Run: headless pygame with SDL's dummy video driver; simulated clock (each Clock.tick advances the game by its frame time, no real sleeping); random seed 0; keys injected as events and as key.get_pressed() state; no mouse input; restart key R tapped at the start of phases 3 and 4.
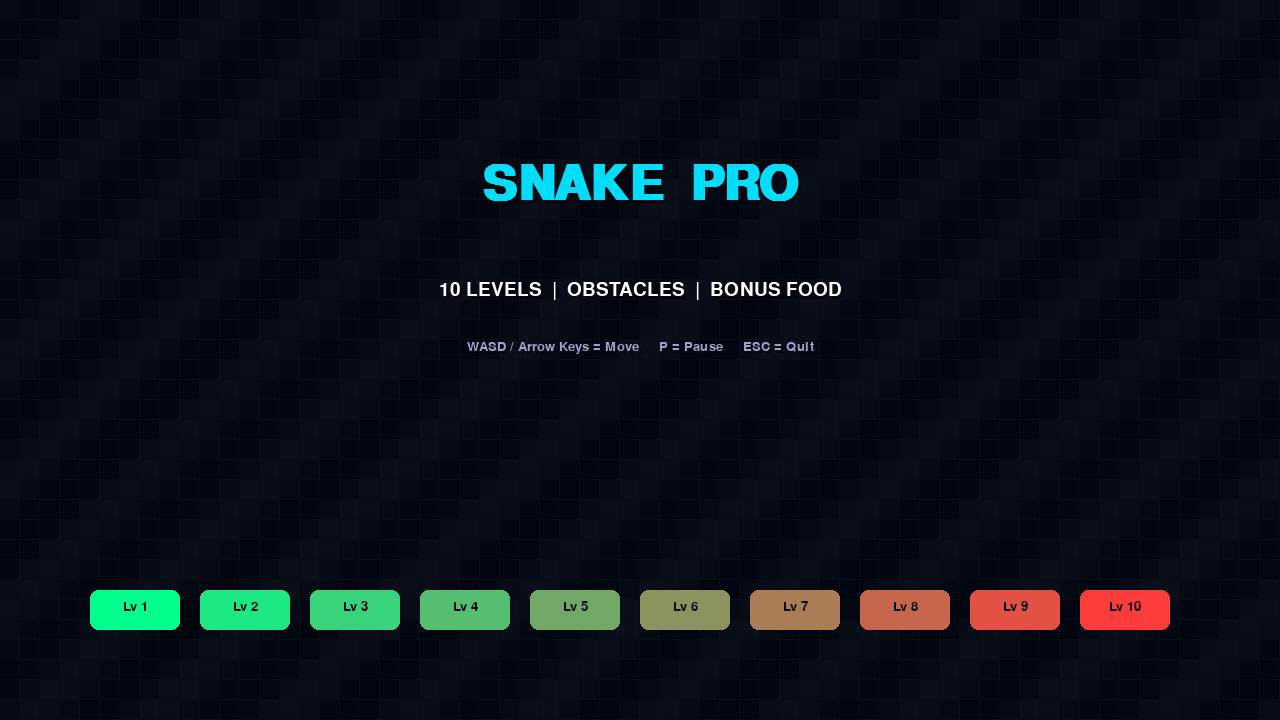
Frame 1 of 4 · flips 1–60 · no input
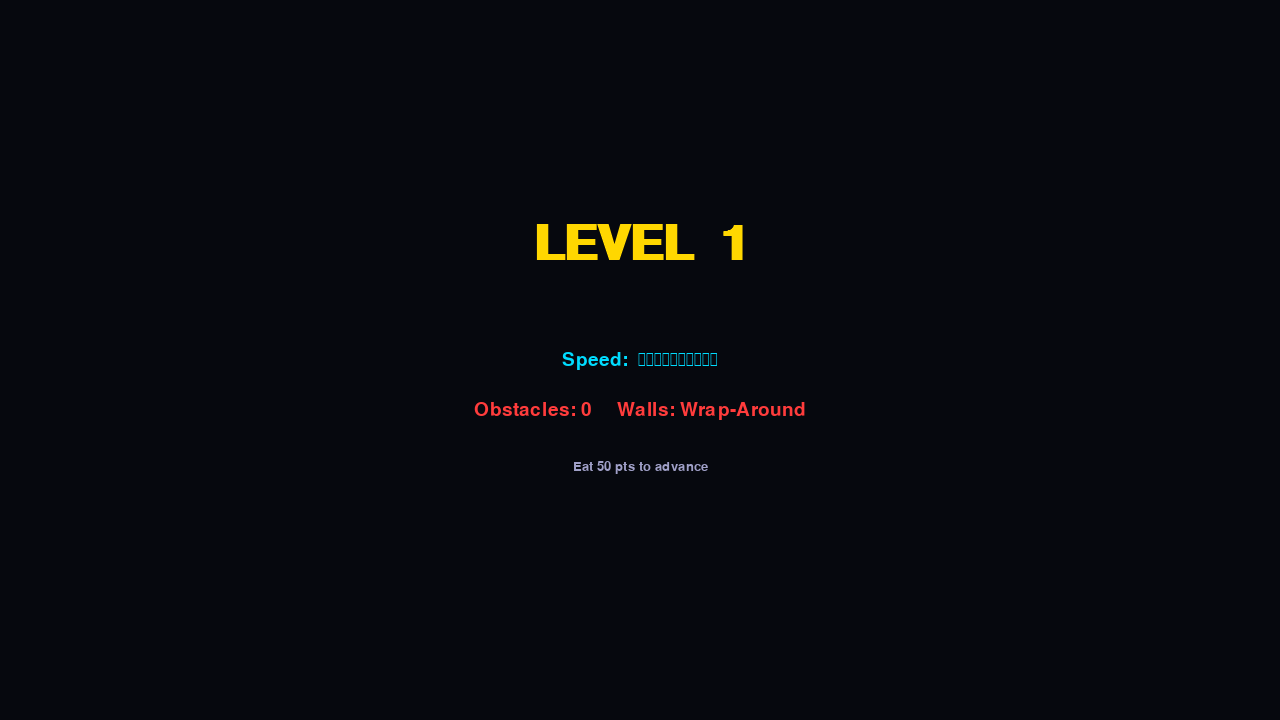
Frame 2 of 4 · flips 61–180 · tapped SPACE, RETURN · held RIGHT (→), D
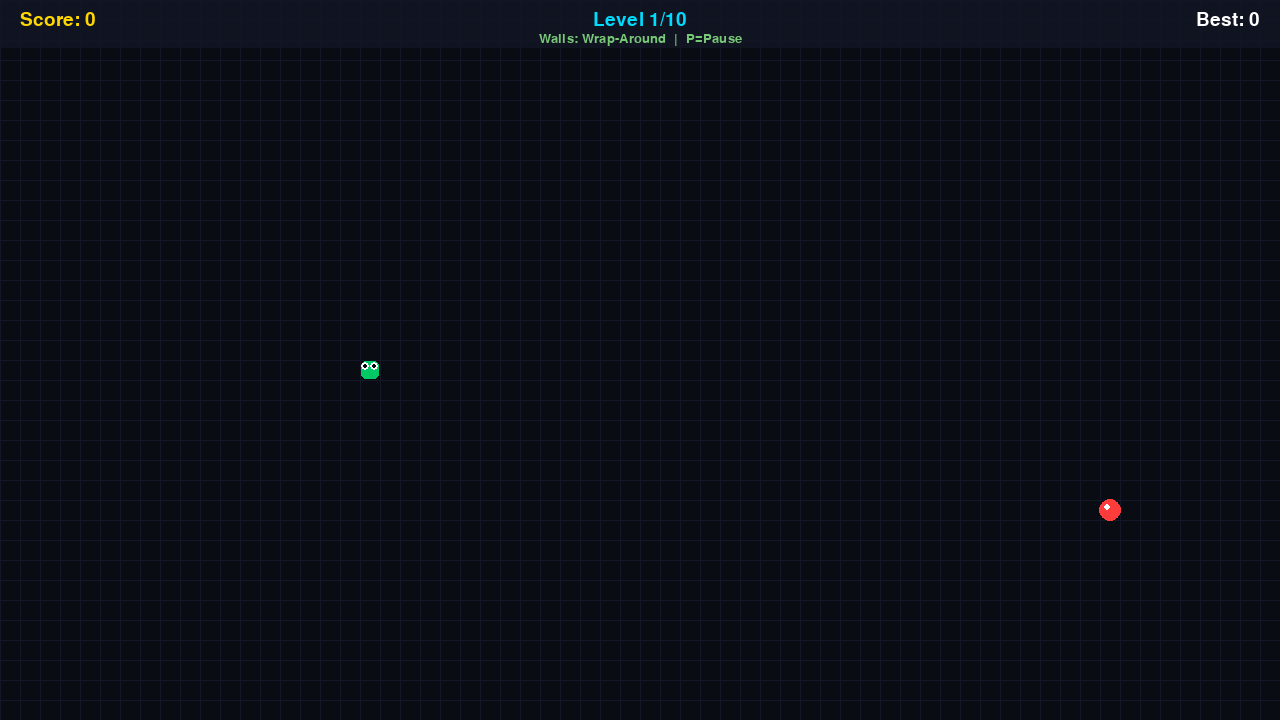
Frame 3 of 4 · flips 181–300 · tapped R · held DOWN (↓), S
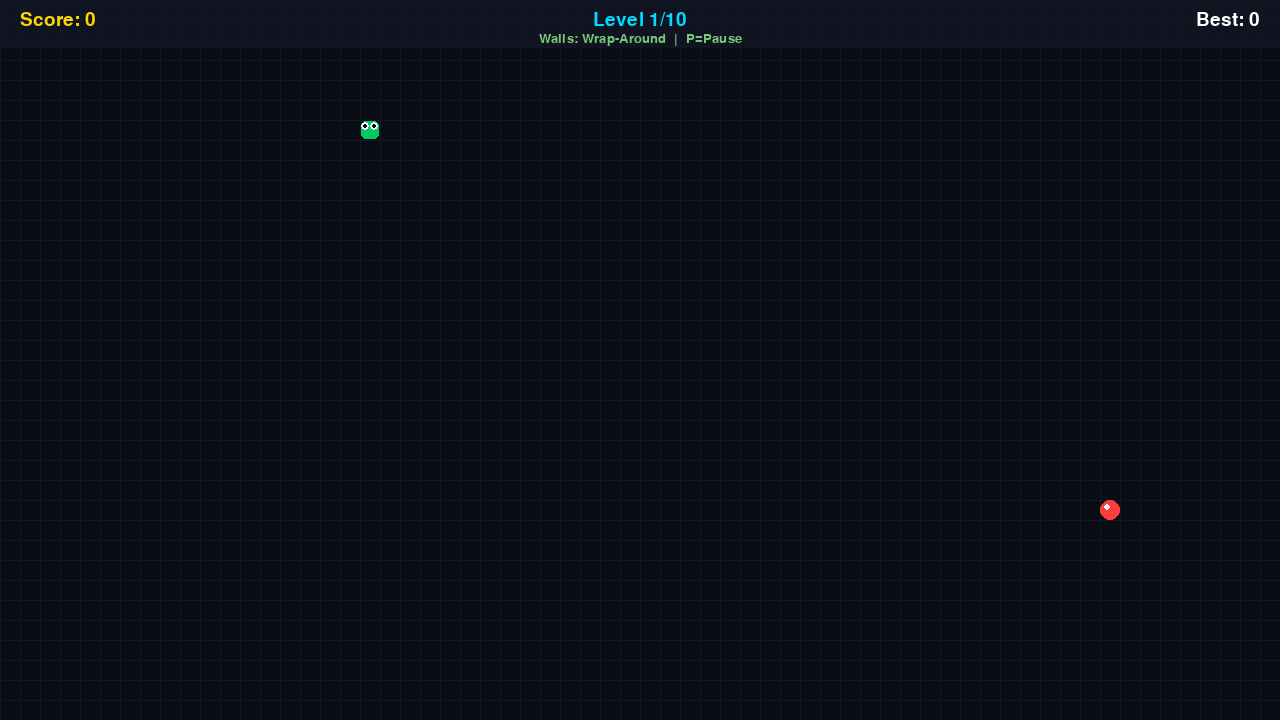
Frame 4 of 4 · flips 301–420 · tapped R · held LEFT (←), A, UP (↑), W

The pygame program that drew these frames:

# <===== Import the Useful Libraries for Snake Game =====>

import pygame
import random
import sys
import math

# ─────────────────────────────────────────────
#  Initialize
# ─────────────────────────────────────────────
pygame.init()
pygame.mixer.init()

WIDTH, HEIGHT = 1280, 720
SNAKE_SIZE     = 20
GRID_W         = WIDTH  // SNAKE_SIZE   # 64
GRID_H         = HEIGHT // SNAKE_SIZE   # 36

screen = pygame.display.set_mode((WIDTH, HEIGHT))
pygame.display.set_caption("Snake Pro  |  10 Levels")
clock = pygame.time.Clock()

# ─────────────────────────────────────────────
#  Fonts
# ─────────────────────────────────────────────
font_huge  = pygame.font.SysFont("consolas", 72, bold=True)
font_large = pygame.font.SysFont("consolas", 42, bold=True)
font_med   = pygame.font.SysFont("consolas", 28)
font_small = pygame.font.SysFont("consolas", 20)

# ─────────────────────────────────────────────
#  Colour palette
# ─────────────────────────────────────────────
C_BG        = (10,  12,  20)
C_GRID      = (20,  24,  38)
C_SNAKE_H   = (0,   255, 140)
C_SNAKE_B   = (0,   200, 100)
C_FOOD      = (255,  60,  60)
C_FOOD2     = (255, 180,   0)
C_OBSTACLE  = (80,  80, 100)
C_OBS_EDGE  = (140, 140, 180)
C_WHITE     = (255, 255, 255)
C_GOLD      = (255, 215,   0)
C_CYAN      = (0,   220, 255)
C_DARK      = (6,    8,  14)

# ─────────────────────────────────────────────
#  Level definitions:  (speed, num_obstacles, walls_deadly)
# ─────────────────────────────────────────────
LEVEL_CONFIG = [
    (8,   0,  False),   # 1 – open, slow, wrap walls
    (10,  3,  False),   # 2
    (11,  5,  False),   # 3
    (12,  6,  True),    # 4 – walls now kill
    (13,  8,  True),    # 5
    (14, 10,  True),    # 6
    (15, 12,  True),    # 7
    (16, 14,  True),    # 8
    (17, 16,  True),    # 9
    (18, 20,  True),    # 10 – max chaos
]

SCORE_PER_FOOD   = 10
BONUS_SCORE      = 25
BONUS_CHANCE     = 0.15
LEVEL_UP_SCORE   = 50   # points needed IN THIS LEVEL to advance

# ─────────────────────────────────────────────
#  Helpers
# ─────────────────────────────────────────────
def rand_cell():
    return (random.randint(1, GRID_W - 2) * SNAKE_SIZE,
            random.randint(1, GRID_H - 2) * SNAKE_SIZE)

def lerp_color(c1, c2, t):
    t = max(0.0, min(1.0, t))
    return tuple(int(c1[i] + (c2[i] - c1[i]) * t) for i in range(3))

def draw_rounded_rect(surface, color, rect, radius=6):
    pygame.draw.rect(surface, color, rect, border_radius=radius)

# ─────────────────────────────────────────────
#  Obstacle generation
# ─────────────────────────────────────────────
SAFE_ZONE = pygame.Rect(WIDTH//2 - 120, HEIGHT//2 - 120, 240, 240)

def generate_obstacles(count):
    obs = []
    attempts = 0
    while len(obs) < count and attempts < 2000:
        attempts += 1
        gx = random.randint(1, GRID_W - 4)
        gy = random.randint(2, GRID_H - 3)   # avoid top HUD row
        w  = random.randint(1, 3)
        h  = random.randint(1, 3)
        rect = pygame.Rect(gx * SNAKE_SIZE, gy * SNAKE_SIZE,
                           w * SNAKE_SIZE, h * SNAKE_SIZE)
        if SAFE_ZONE.colliderect(rect):
            continue
        obs.append(rect)
    return obs

# ─────────────────────────────────────────────
#  Particles
# ─────────────────────────────────────────────
class Particle:
    def __init__(self, x, y, color):
        self.x = x + SNAKE_SIZE // 2
        self.y = y + SNAKE_SIZE // 2
        angle  = random.uniform(0, 2 * math.pi)
        speed  = random.uniform(2, 7)
        self.vx = math.cos(angle) * speed
        self.vy = math.sin(angle) * speed
        self.life  = 1.0
        self.decay = random.uniform(0.04, 0.09)
        self.size  = random.randint(3, 7)
        self.color = color

    def update(self):
        self.x  += self.vx
        self.y  += self.vy
        self.vy += 0.2
        self.life -= self.decay
        return self.life > 0

    def draw(self, surface):
        c = lerp_color(self.color, C_BG, 1 - self.life)
        pygame.draw.circle(surface, c, (int(self.x), int(self.y)), self.size)

particles = []

def spawn_particles(x, y, color, n=18):
    for _ in range(n):
        particles.append(Particle(x, y, color))

# ─────────────────────────────────────────────
#  Draw helpers
# ─────────────────────────────────────────────
def draw_bg():
    screen.fill(C_BG)
    for gx in range(GRID_W + 1):
        pygame.draw.line(screen, C_GRID, (gx * SNAKE_SIZE, 0), (gx * SNAKE_SIZE, HEIGHT))
    for gy in range(GRID_H + 1):
        pygame.draw.line(screen, C_GRID, (0, gy * SNAKE_SIZE), (WIDTH, gy * SNAKE_SIZE))

def draw_snake(snake_list):
    n = len(snake_list)
    for i, block in enumerate(snake_list):
        t = i / max(n - 1, 1)
        color = lerp_color(C_SNAKE_B, C_SNAKE_H, t)
        r = pygame.Rect(block[0] + 1, block[1] + 1, SNAKE_SIZE - 2, SNAKE_SIZE - 2)
        draw_rounded_rect(screen, color, r, radius=5)
    if snake_list:
        hx, hy = snake_list[-1]
        pygame.draw.circle(screen, C_WHITE, (hx + 5,  hy + 6), 4)
        pygame.draw.circle(screen, C_WHITE, (hx + 14, hy + 6), 4)
        pygame.draw.circle(screen, C_DARK,  (hx + 5,  hy + 6), 2)
        pygame.draw.circle(screen, C_DARK,  (hx + 14, hy + 6), 2)

def draw_food(fx, fy, tick, bonus=False):
    color  = C_FOOD2 if bonus else C_FOOD
    pulse  = abs(math.sin(tick * 0.08)) * 3
    cx, cy = fx + SNAKE_SIZE // 2, fy + SNAKE_SIZE // 2
    r = int(SNAKE_SIZE // 2 + pulse)
    pygame.draw.circle(screen, color, (cx, cy), r)
    pygame.draw.circle(screen, C_WHITE, (cx - 3, cy - 3), 3)

def draw_obstacles(obs_list):
    for rect in obs_list:
        draw_rounded_rect(screen, C_OBSTACLE, rect, radius=4)
        pygame.draw.rect(screen, C_OBS_EDGE, rect, 2, border_radius=4)

def draw_hud(score, level, high_score, closed_walls):
    panel = pygame.Surface((WIDTH, 48), pygame.SRCALPHA)
    panel.fill((18, 22, 36, 220))
    screen.blit(panel, (0, 0))
    screen.blit(font_med.render(f"Score: {score}", True, C_GOLD),  (20, 10))
    lv_surf = font_med.render(f"Level {level}/10", True, C_CYAN)
    screen.blit(lv_surf, (WIDTH // 2 - lv_surf.get_width() // 2, 10))
    hs_surf = font_med.render(f"Best: {high_score}", True, C_WHITE)
    screen.blit(hs_surf, (WIDTH - hs_surf.get_width() - 20, 10))
    if closed_walls:
        wi = font_small.render("WALLS DEADLY  |  P=Pause", True, C_FOOD)
        screen.blit(wi, (WIDTH // 2 - wi.get_width() // 2, 32))
    else:
        wi = font_small.render("Walls: Wrap-Around  |  P=Pause", True, (120,200,120))
        screen.blit(wi, (WIDTH // 2 - wi.get_width() // 2, 32))

def centered(text, font, color, y, shadow=True):
    if shadow:
        sh = font.render(text, True, C_DARK)
        screen.blit(sh, (WIDTH//2 - sh.get_width()//2 + 3, y + 3))
    s = font.render(text, True, color)
    screen.blit(s, (WIDTH//2 - s.get_width()//2, y))

# ─────────────────────────────────────────────
#  TITLE SCREEN
# ─────────────────────────────────────────────
def title_screen():
    tick = 0
    while True:
        for event in pygame.event.get():
            if event.type == pygame.QUIT:
                pygame.quit(); sys.exit()
            if event.type == pygame.KEYDOWN:
                if event.key == pygame.K_RETURN: return
                if event.key == pygame.K_ESCAPE: pygame.quit(); sys.exit()

        screen.fill(C_BG)
        for i in range(0, WIDTH, SNAKE_SIZE):
            for j in range(0, HEIGHT, SNAKE_SIZE):
                b = int(5 + 5 * math.sin((i + j + tick) * 0.05))
                pygame.draw.rect(screen, (b, b + 5, b + 15),
                                 (i, j, SNAKE_SIZE - 1, SNAKE_SIZE - 1))

        centered("SNAKE  PRO", font_huge,
                 lerp_color(C_SNAKE_H, C_CYAN, abs(math.sin(tick * 0.03))), 160)
        centered("10 LEVELS  |  OBSTACLES  |  BONUS FOOD", font_med, C_WHITE, 280)
        centered("WASD / Arrow Keys = Move     P = Pause     ESC = Quit",
                 font_small, (160,160,200), 340)
        if (tick // 30) % 2 == 0:
            centered(">>>  PRESS  ENTER  TO  START  <<<", font_large, C_GOLD, 430)

        # level strip
        for lv in range(10):
            cx = 90 + lv * 110
            cy = 590
            c = lerp_color(C_SNAKE_H, C_FOOD, lv / 9)
            pygame.draw.rect(screen, c, (cx, cy, 90, 40), border_radius=8)
            t = font_small.render(f"Lv {lv+1}", True, C_DARK)
            screen.blit(t, (cx + 45 - t.get_width()//2, cy + 10))

        pygame.display.flip()
        clock.tick(60)
        tick += 1

# ─────────────────────────────────────────────
#  GAME OVER SCREEN
# ─────────────────────────────────────────────
def game_over_screen(score, high_score, level, win=False):
    tick = 0
    while True:
        for event in pygame.event.get():
            if event.type == pygame.QUIT:
                pygame.quit(); sys.exit()
            if event.type == pygame.KEYDOWN:
                if event.key in (pygame.K_r, pygame.K_RETURN): return "retry"
                if event.key == pygame.K_m:                     return "menu"
                if event.key == pygame.K_ESCAPE: pygame.quit(); sys.exit()

        screen.fill(C_DARK)
        title  = "YOU  WIN!" if win else "GAME  OVER"
        tcolor = C_GOLD      if win else C_FOOD
        centered(title,                     font_huge,  tcolor,  160)
        centered(f"Score :  {score}",       font_large, C_WHITE, 280)
        centered(f"Level Reached :  {level}", font_med, C_CYAN,  350)
        centered(f"Best  :  {high_score}",  font_med,   C_GOLD,  400)
        if (tick // 30) % 2 == 0:
            centered("R / ENTER = Retry     M = Menu     ESC = Quit",
                     font_med, (180,180,220), 500)
        pygame.display.flip()
        clock.tick(60)
        tick += 1

# ─────────────────────────────────────────────
#  PAUSE
# ─────────────────────────────────────────────
def pause_screen():
    ov = pygame.Surface((WIDTH, HEIGHT), pygame.SRCALPHA)
    ov.fill((0, 0, 0, 160))
    screen.blit(ov, (0, 0))
    centered("PAUSED", font_huge, C_CYAN, 260)
    centered("Press P to Resume", font_med, C_WHITE, 380)
    pygame.display.flip()
    while True:
        for event in pygame.event.get():
            if event.type == pygame.QUIT: pygame.quit(); sys.exit()
            if event.type == pygame.KEYDOWN and event.key == pygame.K_p: return

# ─────────────────────────────────────────────
#  LEVEL TRANSITION
# ─────────────────────────────────────────────
def level_transition(level):
    for a in range(0, 256, 10):
        ov = pygame.Surface((WIDTH, HEIGHT))
        ov.set_alpha(a)
        ov.fill(C_DARK)
        screen.blit(ov, (0, 0))
        pygame.display.flip()
        clock.tick(60)

    start = pygame.time.get_ticks()
    while pygame.time.get_ticks() - start < 1600:
        for event in pygame.event.get():
            if event.type == pygame.QUIT: pygame.quit(); sys.exit()
        screen.fill(C_DARK)
        centered(f"LEVEL  {level}", font_huge, C_GOLD, 220)
        bar = "Speed:  " + chr(9608) * level + chr(9617) * (10 - level)
        centered(bar, font_med, C_CYAN, 350)
        obs = LEVEL_CONFIG[level - 1][1]
        wall_txt = "Walls: DEADLY" if LEVEL_CONFIG[level-1][2] else "Walls: Wrap-Around"
        centered(f"Obstacles: {obs}     {wall_txt}", font_med, C_FOOD, 400)
        centered(f"Eat {LEVEL_UP_SCORE} pts to advance", font_small, (160,160,200), 460)
        pygame.display.flip()
        clock.tick(60)

# ─────────────────────────────────────────────
#  Collision helpers
# ─────────────────────────────────────────────
def on_obstacle(x, y, obstacles):
    r = pygame.Rect(x, y, SNAKE_SIZE, SNAKE_SIZE)
    return any(r.colliderect(o) for o in obstacles)

def safe_food(snake_list, obstacles):
    for _ in range(600):
        fx, fy = rand_cell()
        if [fx, fy] not in snake_list and not on_obstacle(fx, fy, obstacles):
            return fx, fy
    return rand_cell()

# ─────────────────────────────────────────────
#  RUN ONE LEVEL
# ─────────────────────────────────────────────
def run_level(level, total_score, high_score):
    """Returns (updated_total_score, advanced:bool)  advanced=False means death."""
    cfg = LEVEL_CONFIG[level - 1]
    speed, _, closed = cfg
    obstacles = generate_obstacles(cfg[1])

    x1, y1 = WIDTH // 2, HEIGHT // 2
    x1_change, y1_change = SNAKE_SIZE, 0
    snake_list = [[x1, y1]]
    length_of_snake = 1

    fx, fy = safe_food(snake_list, obstacles)
    bonus_food  = None
    bonus_timer = 0
    local_score = 0
    tick = 0
    particles.clear()

    while True:
        # Events
        for event in pygame.event.get():
            if event.type == pygame.QUIT:
                pygame.quit(); sys.exit()
            if event.type == pygame.KEYDOWN:
                k = event.key
                if   k in (pygame.K_LEFT,  pygame.K_a) and x1_change == 0:
                    x1_change = -SNAKE_SIZE; y1_change = 0
                elif k in (pygame.K_RIGHT, pygame.K_d) and x1_change == 0:
                    x1_change =  SNAKE_SIZE; y1_change = 0
                elif k in (pygame.K_UP,    pygame.K_w) and y1_change == 0:
                    y1_change = -SNAKE_SIZE; x1_change = 0
                elif k in (pygame.K_DOWN,  pygame.K_s) and y1_change == 0:
                    y1_change =  SNAKE_SIZE; x1_change = 0
                elif k == pygame.K_p:   pause_screen()
                elif k == pygame.K_ESCAPE: pygame.quit(); sys.exit()

        # Move
        x1 += x1_change
        y1 += y1_change

        # Wall logic
        if closed:
            if x1 < 0 or x1 >= WIDTH or y1 < 0 or y1 >= HEIGHT:
                spawn_particles(x1 % WIDTH, y1 % HEIGHT, C_FOOD, 30)
                return total_score + local_score, False
        else:
            x1 = x1 % WIDTH
            y1 = y1 % HEIGHT

        # Obstacle collision
        if on_obstacle(x1, y1, obstacles):
            spawn_particles(x1, y1, C_OBSTACLE, 30)
            return total_score + local_score, False

        # Update snake
        head = [x1, y1]
        snake_list.append(head)
        if len(snake_list) > length_of_snake:
            del snake_list[0]

        # Self-collision
        if head in snake_list[:-1]:
            spawn_particles(x1, y1, C_SNAKE_H, 30)
            return total_score + local_score, False

        # Eat food
        if x1 == fx and y1 == fy:
            spawn_particles(fx, fy, C_FOOD, 18)
            length_of_snake += 1
            local_score += SCORE_PER_FOOD
            fx, fy = safe_food(snake_list, obstacles)
            if bonus_food is None and random.random() < BONUS_CHANCE:
                bx, by = safe_food(snake_list, obstacles)
                bonus_food  = [bx, by]
                bonus_timer = 200

        # Eat bonus food
        if bonus_food:
            bonus_timer -= 1
            if x1 == bonus_food[0] and y1 == bonus_food[1]:
                spawn_particles(bonus_food[0], bonus_food[1], C_FOOD2, 24)
                length_of_snake += 1
                local_score += BONUS_SCORE
                bonus_food = None
            elif bonus_timer <= 0:
                bonus_food = None

        cur_total = total_score + local_score
        if cur_total > high_score:
            high_score = cur_total

        # Draw
        draw_bg()
        draw_obstacles(obstacles)
        draw_food(fx, fy, tick)
        if bonus_food:
            draw_food(bonus_food[0], bonus_food[1], tick, bonus=True)

        for p in particles[:]:
            if not p.update(): particles.remove(p)
            else:              p.draw(screen)

        draw_snake(snake_list)
        draw_hud(cur_total, level, high_score, closed)

        # Level-up check
        if local_score >= LEVEL_UP_SCORE:
            if level < 10:
                # Flash "Level Up!"
                for _ in range(60):
                    pygame.event.pump()
                    draw_bg(); draw_obstacles(obstacles)
                    draw_snake(snake_list); draw_hud(cur_total, level, high_score, closed)
                    centered(f"LEVEL UP!  -->  {level+1}", font_large, C_GOLD, HEIGHT//2 - 30)
                    pygame.display.flip(); clock.tick(60)
                return cur_total, True   # advance
            else:
                # Won the game!
                for _ in range(90):
                    pygame.event.pump()
                    screen.fill(C_DARK)
                    centered("YOU  COMPLETED  ALL  10  LEVELS!", font_large, C_GOLD, HEIGHT//2 - 20)
                    pygame.display.flip(); clock.tick(60)
                return cur_total, True   # signal win

        pygame.display.flip()
        clock.tick(speed)
        tick += 1

# ─────────────────────────────────────────────
#  MAIN
# ─────────────────────────────────────────────
def main():
    high_score = 0

    while True:
        title_screen()

        score = 0
        level = 1
        alive = True

        while level <= 10 and alive:
            level_transition(level)
            score, alive = run_level(level, score, high_score)
            if score > high_score:
                high_score = score
            if alive:
                level += 1

        win    = alive and level > 10
        action = game_over_screen(score, high_score, min(level, 10), win=win)
        # "retry" loops back, "menu" also loops back (title shown again)

if __name__ == "__main__":
    main()
